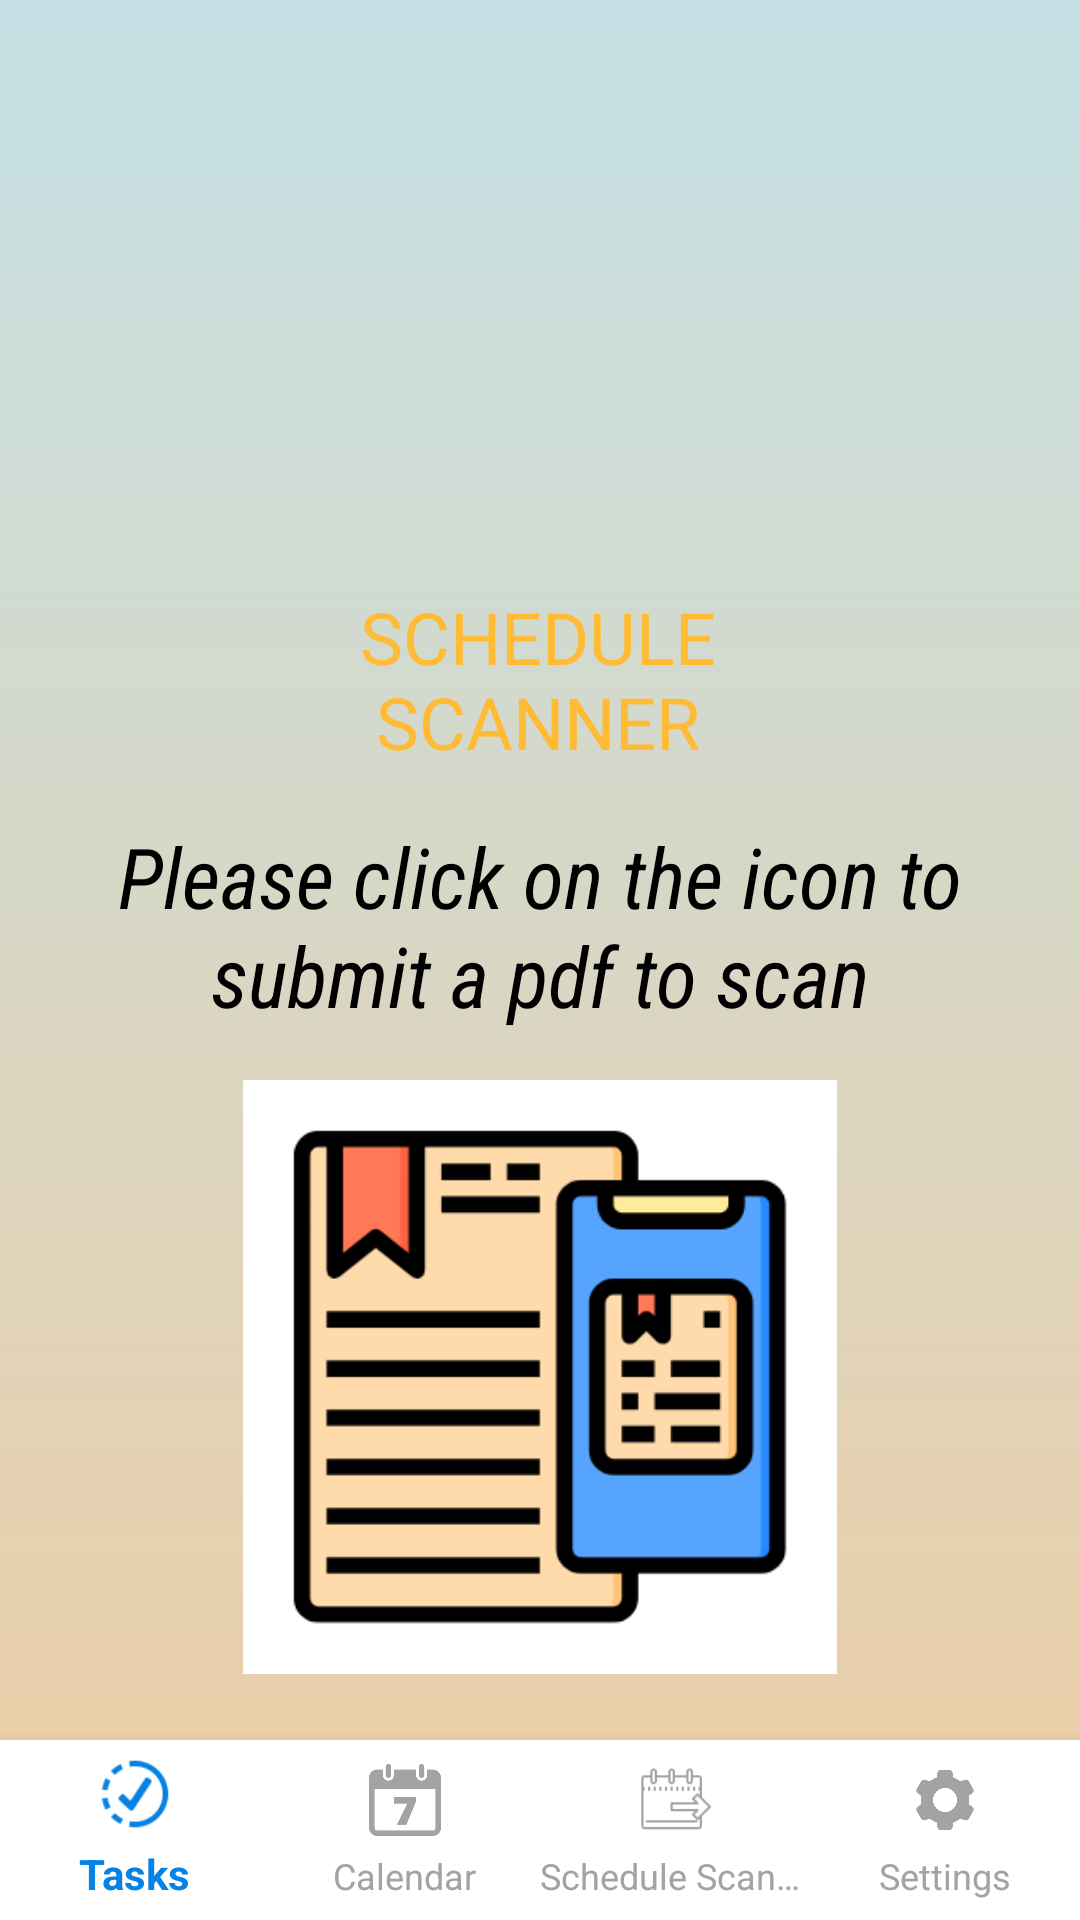

Layout XML and referenced resources for this Android screen:
<!-- AndroidManifest.xml: application theme AppTheme -->
<!-- res/layout/activity_schedule_scanner.xml -->
<?xml version="1.0" encoding="utf-8"?>
<androidx.constraintlayout.widget.ConstraintLayout xmlns:android="http://schemas.android.com/apk/res/android"
    xmlns:app="http://schemas.android.com/apk/res-auto"
    xmlns:tools="http://schemas.android.com/tools"
    android:layout_width="match_parent"
    android:layout_height="match_parent"
    android:background="@drawable/gradient_background">

    <TextView
        android:id="@+id/text_view6"
        android:layout_width="wrap_content"
        android:layout_height="wrap_content"
        android:fontFamily="sans-serif-condensed"
        android:gravity="center"
        android:text="@string/please_click_on_the_icon_to_submit_a_pdf_to_scan"
        android:textColor="@android:color/black"
        android:textSize="28sp"
        android:textStyle="italic"
        app:layout_constraintBottom_toBottomOf="parent"
        app:layout_constraintEnd_toEndOf="parent"
        app:layout_constraintHorizontal_bias="0.0"
        app:layout_constraintStart_toStartOf="parent"
        app:layout_constraintTop_toTopOf="parent"
        app:layout_constraintVertical_bias="0.48" />

    <com.google.android.material.bottomnavigation.BottomNavigationView
        android:id="@+id/bottomNavigationView"
        android:layout_width="match_parent"
        android:layout_height="60dp"
        android:background="@color/cardview_light_background"
        app:itemIconTint="@drawable/selector"
        app:itemTextColor="@drawable/selector"
        app:labelVisibilityMode="labeled"
        app:layout_constraintBottom_toBottomOf="parent"
        app:layout_constraintEnd_toEndOf="parent"
        app:layout_constraintHorizontal_bias="0.5"
        app:layout_constraintStart_toStartOf="parent"
        app:menu="@menu/bottom_nav_menu" />

    <ImageView
        android:id="@+id/imageView2"
        android:layout_width="234dp"
        android:layout_height="169dp"
        android:layout_marginStart="88dp"
        android:layout_marginLeft="88dp"
        android:layout_marginTop="72dp"
        android:layout_marginEnd="89dp"
        android:layout_marginRight="89dp"
        android:contentDescription="@string/app_name"
        app:layout_constraintEnd_toEndOf="parent"
        app:layout_constraintStart_toStartOf="parent"
        app:layout_constraintTop_toTopOf="parent"
        app:srcCompat="@drawable/logo" />

    <ImageView
        android:id="@+id/scanner_image"
        android:layout_width="238dp"
        android:layout_height="198dp"
        android:layout_marginTop="32dp"
        android:layout_marginBottom="38dp"
        android:contentDescription="@string/app_name"
        app:layout_constraintBottom_toTopOf="@+id/bottomNavigationView"
        app:layout_constraintEnd_toEndOf="parent"
        app:layout_constraintStart_toStartOf="parent"
        app:layout_constraintTop_toBottomOf="@+id/text_view6"
        app:srcCompat="@drawable/schedule_icon" />

    <TextView
        android:id="@+id/textView2"
        android:layout_width="192dp"
        android:layout_height="63dp"
        android:gravity="center_horizontal|center_vertical"
        android:text="SCHEDULE SCANNER"
        android:textColor="@android:color/holo_orange_light"
        android:textSize="24sp"
        app:layout_constraintBottom_toBottomOf="parent"
        app:layout_constraintEnd_toEndOf="@+id/text_view6"
        app:layout_constraintHorizontal_bias="0.497"
        app:layout_constraintStart_toStartOf="parent"
        app:layout_constraintTop_toTopOf="parent"
        app:layout_constraintVertical_bias="0.338" />

</androidx.constraintlayout.widget.ConstraintLayout>
<!-- resources referenced by this layout -->
<resources>
  <!-- drawable gradient_background (drawable) -->
  <?xml version="1.0" encoding="utf-8"?>
  <selector xmlns:android="http://schemas.android.com/apk/res/android">
      <item>
          <shape>
              <gradient
                  android:angle = "90"
                  android:startColor = "#eecda3 "
                  android:endColor = "#c4e0e5"
                  android:type = "linear"/>
          </shape>
      </item>
  </selector>
  <!-- drawable schedule_icon: png bitmap (drawable, 9169 bytes) -->
  <!-- drawable selector (drawable) -->
  <?xml version="1.0" encoding="utf-8"?>
  <selector xmlns:android="http://schemas.android.com/apk/res/android">
  
      <item
          android:state_selected="true"
          android:color="#0582e4"/>
  
      <item
          android:state_selected="false"
          android:color="#a4a2a5"/>
  
  </selector>
  <string name="app_name">EduTrak</string>
  <string name="please_click_on_the_icon_to_submit_a_pdf_to_scan">Please click on the icon to submit a pdf to scan</string>
  <style name="AppTheme" parent="Theme.AppCompat.Light.NoActionBar">
          
          <item name="colorPrimary">#D7DBDD</item>
          <item name="colorPrimaryDark">#c6dfe2</item>
          <item name="colorAccent">@color/colorAccent</item>
      </style>
  <color name="colorAccent">#ea685e</color>
</resources>
